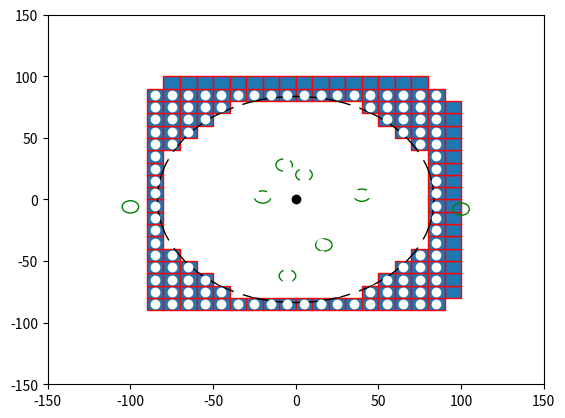

Source code (Python):

import numpy as np
import matplotlib.pyplot as plt
import matplotlib.patches as mpatches


bounding_box_2=np.array([[ -85, -75, -65, -55, -45, -35, -25, -15, -5, 5, 15, 25, 35, 45, 55, 65, 75, 85, -85, -75, -65, -55, -45, -35, -25, -15, -5, 5, 15, 25, 35, 45, 55, 65, 75, 85, -85, -75, -65, -55, -45, -35, -25, -15, -5, 5, 15, 25, 35, 45, 55, 65, 75, 85, -85, -75, -65, -55, -45, -35, -25, -15, -5, 5, 15, 25, 35, 45, 55, 65, 75, 85, -85, -75, -65, -55, -45, -35, -25, -15, -5, 5, 15, 25, 35, 45, 55, 65, 75, 85, -85, -75, -65, -55, -45, -35, -25, -15, -5, 5, 15, 25, 35, 45, 55, 65, 75, 85, -85, -75, -65, -55, -45, -35, -25, -15, -5, 5, 15, 25, 35, 45, 55, 65, 75, 85, -85, -75, -65, -55, -45, -35, -25, -15, -5, 5, 15, 25, 35, 45, 55, 65, 75, 85, -85, -75, -65, -55, -45, -35, -25, -15, -5, 5, 15, 25, 35, 45, 55, 65, 75, 85, -85, -75, -65, -55, -45, -35, -25, -15, -5, 5, 15, 25, 35, 45, 55, 65, 75, 85, -85, -75, -65, -55, -45, -35, -25, -15, -5, 5, 15, 25, 35, 45, 55, 65, 75, 85, -85, -75, -65, -55, -45, -35, -25, -15, -5, 5, 15, 25, 35, 45, 55, 65, 75, 85, -85, -75, -65, -55, -45, -35, -25, -15, -5, 5, 15, 25, 35, 45, 55, 65, 75, 85, -85, -75, -65, -55, -45, -35, -25, -15, -5, 5, 15, 25, 35, 45, 55, 65, 75, 85, -85, -75, -65, -55, -45, -35, -25, -15, -5, 5, 15, 25, 35, 45, 55, 65, 75, 85, -85, -75, -65, -55, -45, -35, -25, -15, -5, 5, 15, 25, 35, 45, 55, 65, 75, 85, -85, -75, -65, -55, -45, -35, -25, -15, -5, 5, 15, 25, 35, 45, 55, 65, 75, 85, -85, -75, -65, -55, -45, -35, -25, -15, -5, 5, 15, 25, 35, 45, 55, 65, 75, 85 ],[ -85, -85, -85, -85, -85, -85, -85, -85, -85, -85, -85, -85, -85, -85, -85, -85, -85, -85, -75, -75, -75, -75, -75, -75, -75, -75, -75, -75, -75, -75, -75, -75, -75, -75, -75, -75, -65, -65, -65, -65, -65, -65, -65, -65, -65, -65, -65, -65, -65, -65, -65, -65, -65, -65, -55, -55, -55, -55, -55, -55, -55, -55, -55, -55, -55, -55, -55, -55, -55, -55, -55, -55, -45, -45, -45, -45, -45, -45, -45, -45, -45, -45, -45, -45, -45, -45, -45, -45, -45, -45, -35, -35, -35, -35, -35, -35, -35, -35, -35, -35, -35, -35, -35, -35, -35, -35, -35, -35, -25, -25, -25, -25, -25, -25, -25, -25, -25, -25, -25, -25, -25, -25, -25, -25, -25, -25, -15, -15, -15, -15, -15, -15, -15, -15, -15, -15, -15, -15, -15, -15, -15, -15, -15, -15, -5, -5, -5, -5, -5, -5, -5, -5, -5, -5, -5, -5, -5, -5, -5, -5, -5, -5, 5, 5, 5, 5, 5, 5, 5, 5, 5, 5, 5, 5, 5, 5, 5, 5, 5, 5, 15, 15, 15, 15, 15, 15, 15, 15, 15, 15, 15, 15, 15, 15, 15, 15, 15, 15, 25, 25, 25, 25, 25, 25, 25, 25, 25, 25, 25, 25, 25, 25, 25, 25, 25, 25, 35, 35, 35, 35, 35, 35, 35, 35, 35, 35, 35, 35, 35, 35, 35, 35, 35, 35, 45, 45, 45, 45, 45, 45, 45, 45, 45, 45, 45, 45, 45, 45, 45, 45, 45, 45, 55, 55, 55, 55, 55, 55, 55, 55, 55, 55, 55, 55, 55, 55, 55, 55, 55, 55, 65, 65, 65, 65, 65, 65, 65, 65, 65, 65, 65, 65, 65, 65, 65, 65, 65, 65, 75, 75, 75, 75, 75, 75, 75, 75, 75, 75, 75, 75, 75, 75, 75, 75, 75, 75, 85, 85, 85, 85, 85, 85, 85, 85, 85, 85, 85, 85, 85, 85, 85, 85, 85, 85 ]])

bounding_box_3=np.array([[ -85, -75, -65, -55, -45, -35, -25, -15, -5, 5, 15, 25, 35, 45, 55, 65, 75, 85, -85, -75, -65, -55, -45, 45, 55, 65, 75, 85, 95, -85, -75, -65, -55, 55, 65, 75, 85, 95, -85, -75, -65, 65, 75, 85, 95, -85, -75, 75, 85, 95, -85, 85, 95, -85, 85, 95, -85, 85, 95, -85, 85, 95, -85, 85, 95, -85, 85, 95, -85, 85, 95, -85, 85, 95, -85, -75, 75, 85, 95, -85, -75, -65, 65, 75, 85, 95, -85, -75, -65, -55, 55, 65, 75, 85, 95, -85, -75, -65, -55, -45, 45, 55, 65, 75, 85, 95, -85, -75, -65, -55, -45, -35, -25, -15, -5, 5, 15, 25, 35, 45, 55, 65, 75, 85, -75, -65, -55, -45, -35, -25, -15, -5, 5, 15, 25, 35, 45, 55, 65, 75],[ -85, -85, -85, -85, -85, -85, -85, -85, -85, -85, -85, -85, -85, -85, -85, -85, -85, -85, -75, -75, -75, -75, -75, -75, -75, -75, -75, -75, -75, -65, -65, -65, -65, -65, -65, -65, -65, -65, -55, -55, -55, -55, -55, -55, -55, -45, -45, -45, -45, -45, -35, -35, -35, -25, -25, -25, -15, -15, -15, -5, -5, -5, 5, 5, 5, 15, 15, 15, 25, 25, 25, 35, 35, 35, 45, 45, 45, 45, 45, 55, 55, 55, 55, 55, 55, 55, 65, 65, 65, 65, 65, 65, 65, 65, 65, 75, 75, 75, 75, 75, 75, 75, 75, 75, 75, 75, 85, 85, 85, 85, 85, 85, 85, 85, 85, 85, 85, 85, 85, 85, 85, 85, 85, 85, 95, 95, 95, 95, 95, 95, 95, 95, 95, 95, 95, 95, 95, 95, 95, 95 ] ])

cell_rep=np.array([[ -35, -25, -15, -5, 5, 15, 25, 35, -45, -35, -25, -15, -5, 5, 15, 25, 35, 45, -55, -45, -35, -25, -15, -5, 5, 15, 25, 35, 45, 55, -65, -55, -45, -35, -25, -15, -5, 5, 15, 25, 35, 45, 55, 65, -75, -65, -55, -45, -35, -25, -15, -5, 5, 15, 25, 35, 45, 55, 65, 75, -75, -65, -55, -45, -35, -25, -15, -5, 5, 15, 25, 35, 45, 55, 65, 75, -75, -65, -55, -45, -35, -25, -15, -5, 5, 15, 25, 35, 45, 55, 65, 75, -75, -65, -55, -45, -35, -25, -15, -5, 5, 15, 25, 35, 45, 55, 65, 75, -75, -65, -55, -45, -35, -25, -15, -5, 5, 15, 25, 35, 45, 55, 65, 75, -75, -65, -55, -45, -35, -25, -15, -5, 5, 15, 25, 35, 45, 55, 65, 75, -75, -65, -55, -45, -35, -25, -15, -5, 5, 15, 25, 35, 45, 55, 65, 75, -75, -65, -55, -45, -35, -25, -15, -5, 5, 15, 25, 35, 45, 55, 65, 75, -65, -55, -45, -35, -25, -15, -5, 5, 15, 25, 35, 45, 55, 65, -55, -45, -35, -25, -15, -5, 5, 15, 25, 35, 45, 55, -45, -35, -25, -15, -5, 5, 15, 25, 35, 45, -35, -25, -15, -5, 5, 15, 25, 35 ],[ -75, -75, -75, -75, -75, -75, -75, -75, -65, -65, -65, -65, -65, -65, -65, -65, -65, -65, -55, -55, -55, -55, -55, -55, -55, -55, -55, -55, -55, -55, -45, -45, -45, -45, -45, -45, -45, -45, -45, -45, -45, -45, -45, -45, -35, -35, -35, -35, -35, -35, -35, -35, -35, -35, -35, -35, -35, -35, -35, -35, -25, -25, -25, -25, -25, -25, -25, -25, -25, -25, -25, -25, -25, -25, -25, -25, -15, -15, -15, -15, -15, -15, -15, -15, -15, -15, -15, -15, -15, -15, -15, -15, -5, -5, -5, -5, -5, -5, -5, -5, -5, -5, -5, -5, -5, -5, -5, -5, 5, 5, 5, 5, 5, 5, 5, 5, 5, 5, 5, 5, 5, 5, 5, 5, 15, 15, 15, 15, 15, 15, 15, 15, 15, 15, 15, 15, 15, 15, 15, 15, 25, 25, 25, 25, 25, 25, 25, 25, 25, 25, 25, 25, 25, 25, 25, 25, 35, 35, 35, 35, 35, 35, 35, 35, 35, 35, 35, 35, 35, 35, 35, 35, 45, 45, 45, 45, 45, 45, 45, 45, 45, 45, 45, 45, 45, 45, 55, 55, 55, 55, 55, 55, 55, 55, 55, 55, 55, 55, 65, 65, 65, 65, 65, 65, 65, 65, 65, 65, 75, 75, 75, 75, 75, 75, 75, 75  ]])
a=np.diag(range(15))
#print(a)
#print(len(bounding_box))
#print(bounding_box.size)
#print(bounding_box.shape)
#print(bounding_box.reshape(2,289))
#plt.matshow(bounding_box.reshape(2,289))
#(nrows, ncols) = bounding_box.shape
#pixel_plot=plt.figure() #make plot
#plt.title("bounding box")
fig,ax=plt.subplots()
plt.plot([ -85, -75, -65, -55, -45, -35, -25, -15, -5, 5, 15, 25, 35, 45, 55, 65, 75, 85, -85, -75, -65, -55, -45, -35, -25, -15, -5, 5, 15, 25, 35, 45, 55, 65, 75, 85, -85, -75, -65, -55, -45, -35, -25, -15, -5, 5, 15, 25, 35, 45, 55, 65, 75, 85, -85, -75, -65, -55, -45, -35, -25, -15, -5, 5, 15, 25, 35, 45, 55, 65, 75, 85, -85, -75, -65, -55, -45, -35, -25, -15, -5, 5, 15, 25, 35, 45, 55, 65, 75, 85, -85, -75, -65, -55, -45, -35, -25, -15, -5, 5, 15, 25, 35, 45, 55, 65, 75, 85, -85, -75, -65, -55, -45, -35, -25, -15, -5, 5, 15, 25, 35, 45, 55, 65, 75, 85, -85, -75, -65, -55, -45, -35, -25, -15, -5, 5, 15, 25, 35, 45, 55, 65, 75, 85, -85, -75, -65, -55, -45, -35, -25, -15, -5, 5, 15, 25, 35, 45, 55, 65, 75, 85, -85, -75, -65, -55, -45, -35, -25, -15, -5, 5, 15, 25, 35, 45, 55, 65, 75, 85, -85, -75, -65, -55, -45, -35, -25, -15, -5, 5, 15, 25, 35, 45, 55, 65, 75, 85, -85, -75, -65, -55, -45, -35, -25, -15, -5, 5, 15, 25, 35, 45, 55, 65, 75, 85, -85, -75, -65, -55, -45, -35, -25, -15, -5, 5, 15, 25, 35, 45, 55, 65, 75, 85, -85, -75, -65, -55, -45, -35, -25, -15, -5, 5, 15, 25, 35, 45, 55, 65, 75, 85, -85, -75, -65, -55, -45, -35, -25, -15, -5, 5, 15, 25, 35, 45, 55, 65, 75, 85, -85, -75, -65, -55, -45, -35, -25, -15, -5, 5, 15, 25, 35, 45, 55, 65, 75, 85, -85, -75, -65, -55, -45, -35, -25, -15, -5, 5, 15, 25, 35, 45, 55, 65, 75, 85, -85, -75, -65, -55, -45, -35, -25, -15, -5, 5, 15, 25, 35, 45, 55, 65, 75, 85 ],[ -85, -85, -85, -85, -85, -85, -85, -85, -85, -85, -85, -85, -85, -85, -85, -85, -85, -85, -75, -75, -75, -75, -75, -75, -75, -75, -75, -75, -75, -75, -75, -75, -75, -75, -75, -75, -65, -65, -65, -65, -65, -65, -65, -65, -65, -65, -65, -65, -65, -65, -65, -65, -65, -65, -55, -55, -55, -55, -55, -55, -55, -55, -55, -55, -55, -55, -55, -55, -55, -55, -55, -55, -45, -45, -45, -45, -45, -45, -45, -45, -45, -45, -45, -45, -45, -45, -45, -45, -45, -45, -35, -35, -35, -35, -35, -35, -35, -35, -35, -35, -35, -35, -35, -35, -35, -35, -35, -35, -25, -25, -25, -25, -25, -25, -25, -25, -25, -25, -25, -25, -25, -25, -25, -25, -25, -25, -15, -15, -15, -15, -15, -15, -15, -15, -15, -15, -15, -15, -15, -15, -15, -15, -15, -15, -5, -5, -5, -5, -5, -5, -5, -5, -5, -5, -5, -5, -5, -5, -5, -5, -5, -5, 5, 5, 5, 5, 5, 5, 5, 5, 5, 5, 5, 5, 5, 5, 5, 5, 5, 5, 15, 15, 15, 15, 15, 15, 15, 15, 15, 15, 15, 15, 15, 15, 15, 15, 15, 15, 25, 25, 25, 25, 25, 25, 25, 25, 25, 25, 25, 25, 25, 25, 25, 25, 25, 25, 35, 35, 35, 35, 35, 35, 35, 35, 35, 35, 35, 35, 35, 35, 35, 35, 35, 35, 45, 45, 45, 45, 45, 45, 45, 45, 45, 45, 45, 45, 45, 45, 45, 45, 45, 45, 55, 55, 55, 55, 55, 55, 55, 55, 55, 55, 55, 55, 55, 55, 55, 55, 55, 55, 65, 65, 65, 65, 65, 65, 65, 65, 65, 65, 65, 65, 65, 65, 65, 65, 65, 65, 75, 75, 75, 75, 75, 75, 75, 75, 75, 75, 75, 75, 75, 75, 75, 75, 75, 75, 85, 85, 85, 85, 85, 85, 85, 85, 85, 85, 85, 85, 85, 85, 85, 85, 85, 85 ], 'wo')
for item in range(bounding_box_3.shape[1]):
    recy=mpatches.Rectangle((bounding_box_3[0][item]-5,bounding_box_3[1][item]-5), 10, 10, ec="red")  
    ax.add_patch(recy) 
    #recy=mpatches.Rectangle((bounding_box_1[item][0]-5,bounding_box_1[item][1]-5), 10, 10, ec="none")
    #ax.add_patch(recy)

circ0=mpatches.Circle((0, 0), 83.6505, ec="black", fc="none")
ax.plot([0],[0],'ko')
ax.add_patch(circ0)
circ1=mpatches.Circle((5, 20), 5, ec="green", fc="none")
circ2=mpatches.Circle((-7, 28), 5, ec="green", fc="none")
circ3=mpatches.Circle((40, 3.5), 5, ec="green", fc="none")
circ4=mpatches.Circle((100, -7.8), 5, ec="green", fc="none")
circ5=mpatches.Circle((17, -37), 5, ec="green", fc="none")
circ6=mpatches.Circle((-5, -62), 5, ec="green", fc="none")
circ7=mpatches.Circle((-20, 2), 5, ec="green", fc="none")
circ8=mpatches.Circle((-100, -6,0), 5, ec="green", fc="none")
ax.add_patch(circ1)
ax.add_patch(circ2)
ax.add_patch(circ3)
ax.add_patch(circ4)
ax.add_patch(circ5)
ax.add_patch(circ6)
ax.add_patch(circ7)
ax.add_patch(circ8)

#ax.plot([ -25, -15, -5, 5, 15, 25, -45, -35, -25, 25, 35, 45, -55, -45, 45, 55, -65, -55, 55, 65, -75, -65, 65, 75, -75, 75, -85, -75, 75, 85, -85, 85, -85, 85, -85, 85, -85, 85, -85, -75, 75, 85, -75, 75, -75, -65, 65, 75, -65, -55, 55, 65, -55, -45, 45, 55, -45, -35, -25, 25, 35, 45, -25, -15, -5, 5, 15, 25 ],[ -85, -85, -85, -85, -85, -85, -75, -75, -75, -75, -75, -75, -65, -65, -65, -65, -55, -55, -55, -55, -45, -45, -45, -45, -35, -35, -25, -25, -25, -25, -15, -15, -5, -5, 5, 5, 15, 15, 25, 25, 25, 25, 35, 35, 45, 45, 45, 45, 55, 55, 55, 55, 65, 65, 65, 65, 75, 75, 75, 75, 75, 75, 85, 85, 85, 85, 85, 85 ],'bo')
#ax.plot([ -25, -15, -5, 5, 15, 25, -45, 45, -55, 55, -65, 65, -75, 75, -85, 85, -85, 85, -85, 85, -85, 85, -85, 85, -85, 85, -75, 75, -65, 65, -55, 55, -45, 45, -25, -15, -5, 5, 15, 25, ],[ -85, -85, -85, -85, -85, -85, -75, -75, -65, -65, -55, -55, -45, -45, -25, -25, -15, -15, -5, -5, 5, 5, 15, 15, 25, 25, 45, 45, 55, 55, 65, 65, 75, 75, 85, 85, 85, 85, 85, 85,  ], 'go' )
#ax.plot([ -35, -25, -15, -5, 5, 15, 25, 35, -45, -35, -25, -15, -5, 5, 15, 25, 35, 45, -55, -45, -35, -25, -15, -5, 5, 15, 25, 35, 45, 55, -65, -55, -45, -35, -25, -15, -5, 5, 15, 25, 35, 45, 55, 65, -75, -65, -55, -45, -35, -25, -15, -5, 5, 15, 25, 35, 45, 55, 65, 75, -75, -65, -55, -45, -35, -25, -15, -5, 5, 15, 25, 35, 45, 55, 65, 75, -75, -65, -55, -45, -35, -25, -15, -5, 5, 15, 25, 35, 45, 55, 65, 75, -75, -65, -55, -45, -35, -25, -15, -5, 5, 15, 25, 35, 45, 55, 65, 75, -75, -65, -55, -45, -35, -25, -15, -5, 5, 15, 25, 35, 45, 55, 65, 75, -75, -65, -55, -45, -35, -25, -15, -5, 5, 15, 25, 35, 45, 55, 65, 75, -75, -65, -55, -45, -35, -25, -15, -5, 5, 15, 25, 35, 45, 55, 65, 75, -75, -65, -55, -45, -35, -25, -15, -5, 5, 15, 25, 35, 45, 55, 65, 75, -65, -55, -45, -35, -25, -15, -5, 5, 15, 25, 35, 45, 55, 65, -55, -45, -35, -25, -15, -5, 5, 15, 25, 35, 45, 55, -45, -35, -25, -15, -5, 5, 15, 25, 35, 45, -35, -25, -15, -5, 5, 15, 25, 35 ],[ -75, -75, -75, -75, -75, -75, -75, -75, -65, -65, -65, -65, -65, -65, -65, -65, -65, -65, -55, -55, -55, -55, -55, -55, -55, -55, -55, -55, -55, -55, -45, -45, -45, -45, -45, -45, -45, -45, -45, -45, -45, -45, -45, -45, -35, -35, -35, -35, -35, -35, -35, -35, -35, -35, -35, -35, -35, -35, -35, -35, -25, -25, -25, -25, -25, -25, -25, -25, -25, -25, -25, -25, -25, -25, -25, -25, -15, -15, -15, -15, -15, -15, -15, -15, -15, -15, -15, -15, -15, -15, -15, -15, -5, -5, -5, -5, -5, -5, -5, -5, -5, -5, -5, -5, -5, -5, -5, -5, 5, 5, 5, 5, 5, 5, 5, 5, 5, 5, 5, 5, 5, 5, 5, 5, 15, 15, 15, 15, 15, 15, 15, 15, 15, 15, 15, 15, 15, 15, 15, 15, 25, 25, 25, 25, 25, 25, 25, 25, 25, 25, 25, 25, 25, 25, 25, 25, 35, 35, 35, 35, 35, 35, 35, 35, 35, 35, 35, 35, 35, 35, 35, 35, 45, 45, 45, 45, 45, 45, 45, 45, 45, 45, 45, 45, 45, 45, 55, 55, 55, 55, 55, 55, 55, 55, 55, 55, 55, 55, 65, 65, 65, 65, 65, 65, 65, 65, 65, 65, 75, 75, 75, 75, 75, 75, 75, 75  ],'yo')
#ax.grid()
#for item in range(cell_rep.shape[1]):
#    recy2=mpatches.Rectangle((cell_rep[0][item]-5,cell_rep[1][item]-5), 10, 10, ec="yellow",fc="black")  
#    ax.add_patch(recy2) 
    #recy=mpatches.Rectangle((bounding_box_1[item][0]-5,bounding_box_1[item][1]-5), 10, 10, ec="none")
    #ax.add_patch(recy)

plt.axis([-150, 150, -150, 150])
plt.show()

